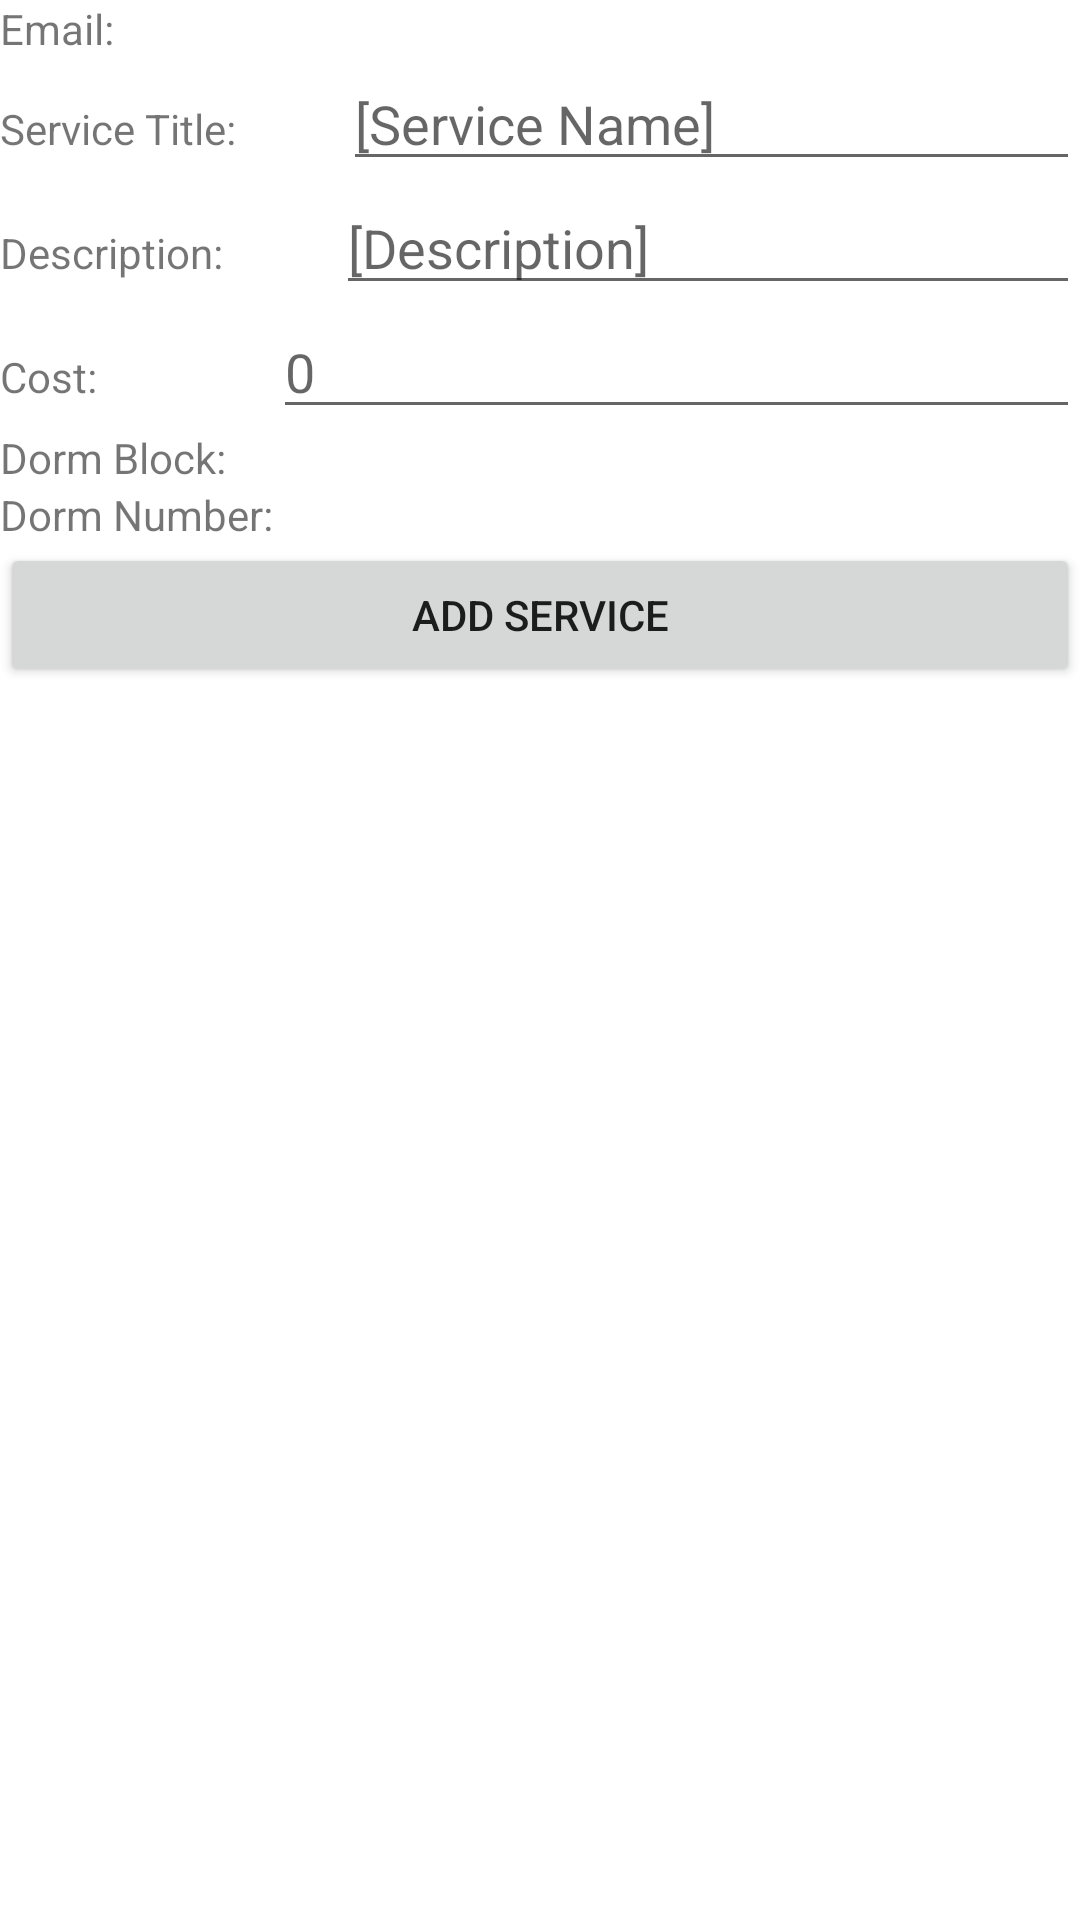

Write the Android layout XML for this screen, with the resource values it uses.
<!-- AndroidManifest.xml: application theme Theme.Cmp354project -->
<!-- res/layout/activity_add_new.xml -->
<?xml version="1.0" encoding="utf-8"?>
<LinearLayout xmlns:android="http://schemas.android.com/apk/res/android"
    xmlns:app="http://schemas.android.com/apk/res-auto"
    xmlns:tools="http://schemas.android.com/tools"
    android:layout_width="match_parent"
    android:layout_height="match_parent"
    android:orientation="vertical"
    tools:context=".AddNewActivity" >

    <LinearLayout
        android:layout_width="match_parent"
        android:layout_height="wrap_content"
        android:orientation="horizontal">

        <TextView
            android:id="@+id/textView13"
            android:layout_width="wrap_content"
            android:layout_height="wrap_content"
            android:layout_weight="1"
            android:text="Email:" />

        <TextView
            android:id="@+id/tv_addWantedActivity_email"
            android:layout_width="wrap_content"
            android:layout_height="wrap_content"
            android:layout_weight="1" />
    </LinearLayout>

    <LinearLayout
        android:layout_width="match_parent"
        android:layout_height="wrap_content"
        android:orientation="horizontal">

        <TextView
            android:id="@+id/textView15"
            android:layout_width="wrap_content"
            android:layout_height="wrap_content"
            android:layout_weight="1"
            android:text="Service Title:" />

        <EditText
            android:id="@+id/et_addActivity_serviceTitle"
            android:layout_width="wrap_content"
            android:layout_height="wrap_content"
            android:layout_weight="1"
            android:ems="10"
            android:hint="[Service Name]"
            android:inputType="textPersonName" />
    </LinearLayout>

    <LinearLayout
        android:layout_width="match_parent"
        android:layout_height="wrap_content"
        android:orientation="horizontal">

        <TextView
            android:id="@+id/textView16"
            android:layout_width="wrap_content"
            android:layout_height="wrap_content"
            android:layout_weight="1"
            android:text="Description:" />

        <EditText
            android:id="@+id/et_addActivity_description"
            android:layout_width="wrap_content"
            android:layout_height="wrap_content"
            android:layout_weight="1"
            android:ems="10"
            android:hint="[Description]"
            android:inputType="textPersonName" />
    </LinearLayout>

    <LinearLayout
        android:layout_width="match_parent"
        android:layout_height="wrap_content"
        android:orientation="horizontal">

        <TextView
            android:id="@+id/textView18"
            android:layout_width="wrap_content"
            android:layout_height="wrap_content"
            android:layout_weight="1"
            android:text="Cost:" />

        <EditText
            android:id="@+id/et_addWantedActivity_cost"
            android:layout_width="wrap_content"
            android:layout_height="wrap_content"
            android:layout_weight="1"
            android:ems="10"
            android:hint="0"
            android:inputType="number" />

    </LinearLayout>

    <LinearLayout
        android:layout_width="match_parent"
        android:layout_height="wrap_content"
        android:orientation="horizontal">

        <TextView
            android:id="@+id/textView19"
            android:layout_width="wrap_content"
            android:layout_height="wrap_content"
            android:layout_weight="1"
            android:text="Dorm Block:" />

        <TextView
            android:id="@+id/tv_addWantedActivity_dormBlock"
            android:layout_width="wrap_content"
            android:layout_height="wrap_content"
            android:layout_weight="1" />

    </LinearLayout>

    <LinearLayout
        android:layout_width="match_parent"
        android:layout_height="wrap_content"
        android:orientation="horizontal">

        <TextView
            android:id="@+id/textView21"
            android:layout_width="wrap_content"
            android:layout_height="wrap_content"
            android:layout_weight="1"
            android:text="Dorm Number:" />

        <TextView
            android:id="@+id/tv_addWantedActivity_dormNumber"
            android:layout_width="wrap_content"
            android:layout_height="wrap_content"
            android:layout_weight="1" />
    </LinearLayout>

    <LinearLayout
        android:layout_width="match_parent"
        android:layout_height="match_parent"
        android:orientation="horizontal">

        <Button
            android:id="@+id/btn_addWantedActivity_add"
            android:layout_width="wrap_content"
            android:layout_height="wrap_content"
            android:layout_weight="1"
            android:text="Add Service" />
    </LinearLayout>

</LinearLayout>
<!-- resources referenced by this layout -->
<resources>
  <style name="Theme.Cmp354project" parent="Theme.MaterialComponents.DayNight.DarkActionBar">
          
          <item name="colorPrimary">@color/purple_500</item>
          <item name="colorPrimaryVariant">@color/purple_700</item>
          <item name="colorOnPrimary">@color/white</item>
          
          <item name="colorSecondary">@color/teal_200</item>
          <item name="colorSecondaryVariant">@color/teal_700</item>
          <item name="colorOnSecondary">@color/black</item>
          
          <item name="android:statusBarColor" tools:targetApi="l">?attr/colorPrimaryVariant</item>
          
      </style>
  <!-- not gathered from this repository: default colours our renderer supplied (Android Studio template values) -->
  <color name="purple_500">#FF6200EE</color>
  <color name="purple_700">#FF3700B3</color>
  <color name="teal_200">#FF03DAC5</color>
  <color name="teal_700">#FF018786</color>
  <color name="black">#FF000000</color>
  <color name="white">#FFFFFFFF</color>
</resources>
